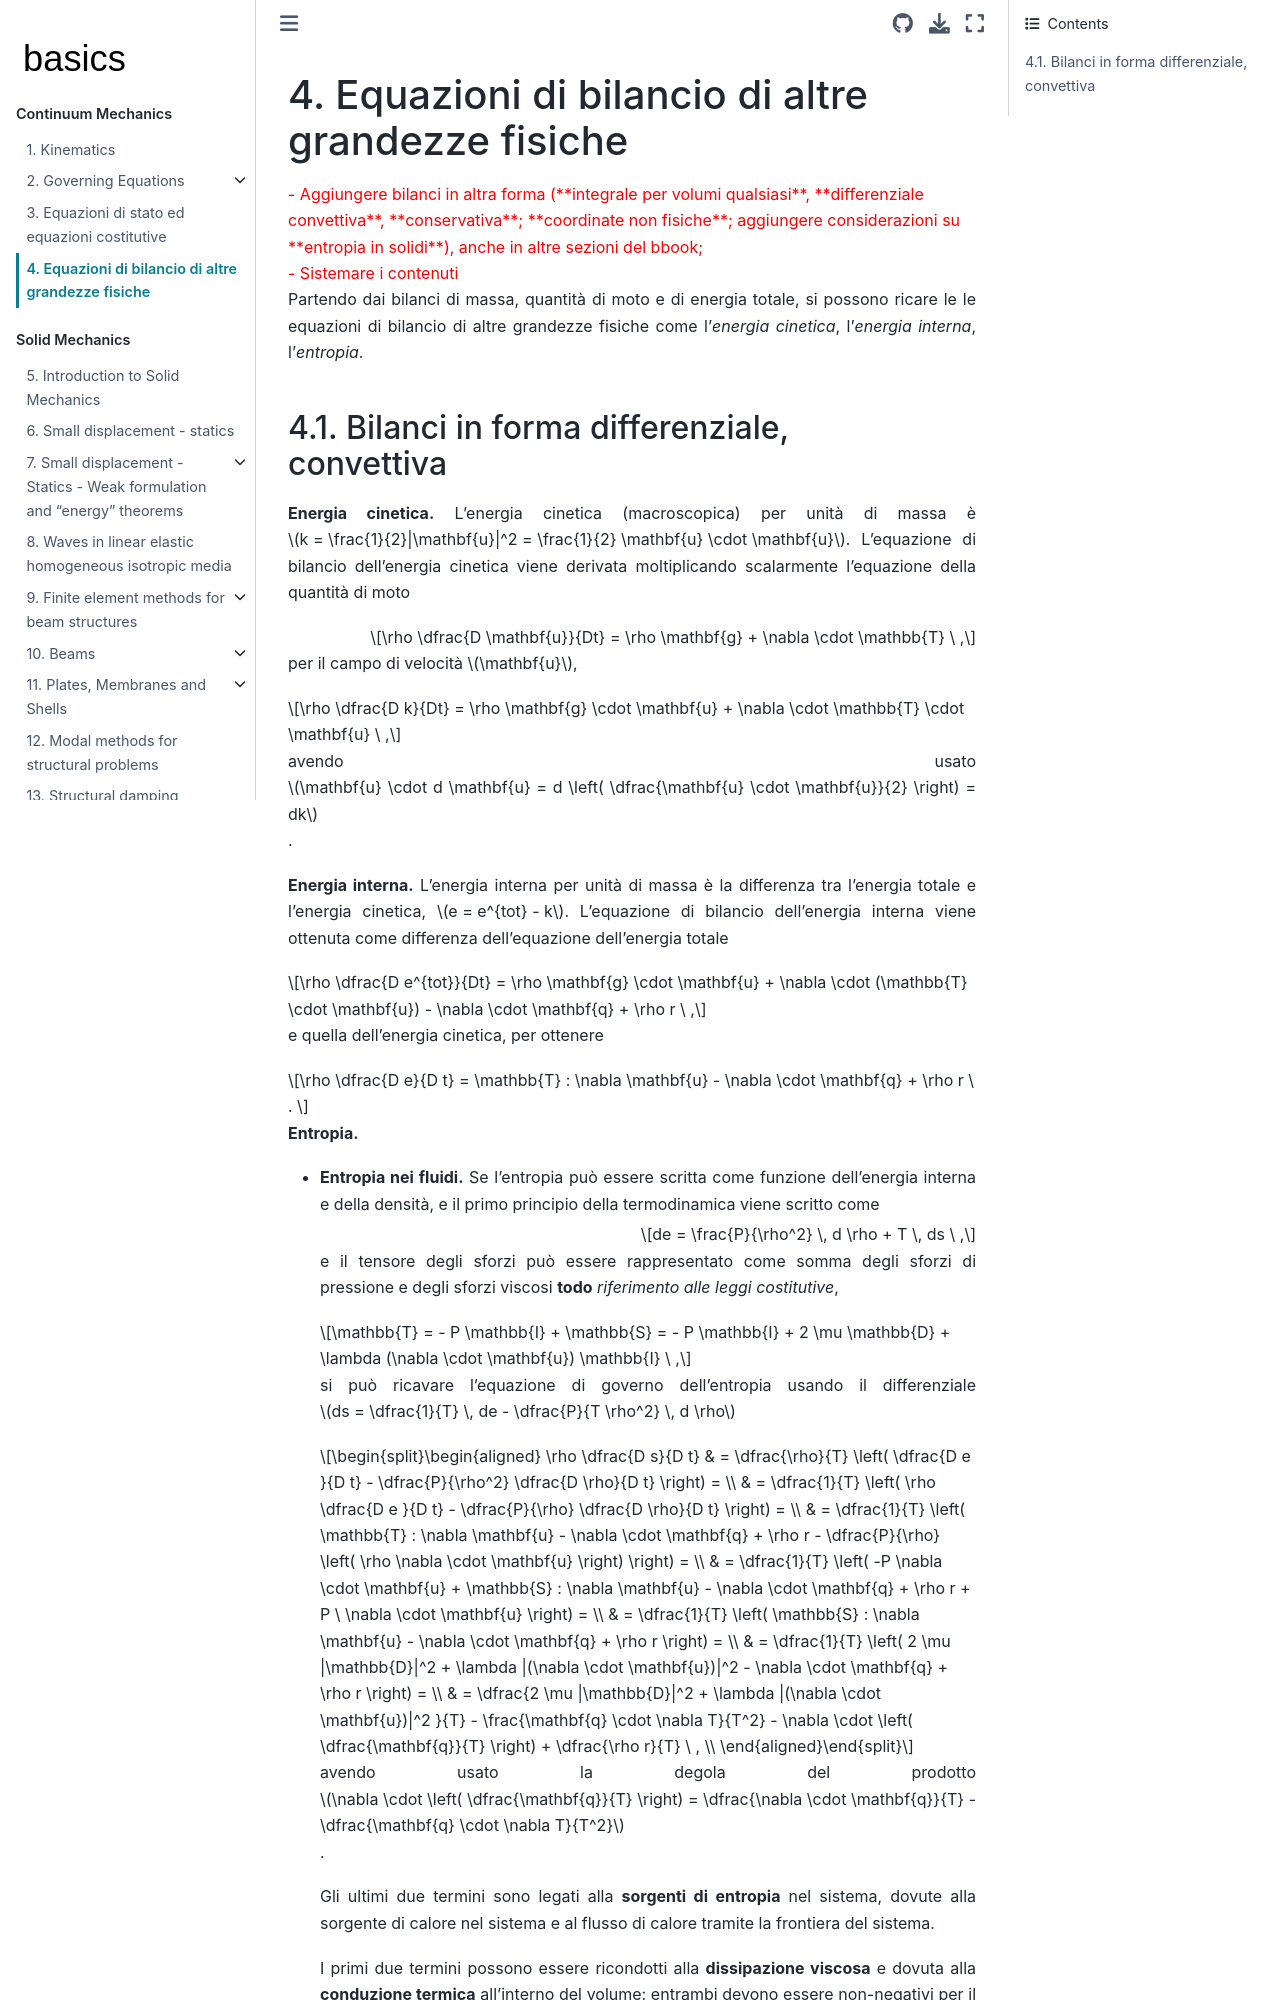

repository: Basics2022/bbooks-physics-continuum-mechanics · page: ch/continuum/derived-balances.html · generator: jekyll

(continuum:derived-balances)=
# Equazioni di bilancio di altre grandezze fisiche

<span style="color:red">
- Aggiungere bilanci in altra forma (**integrale per volumi qualsiasi**, **differenziale convettiva**, **conservativa**; **coordinate non fisiche**; aggiungere considerazioni su **entropia in solidi**), anche in altre sezioni del bbook;
</span><br>
<span style="color:red">
- Sistemare i contenuti
</span><br>

Partendo dai bilanci di massa, quantità di moto e di energia totale, si possono ricare le le equazioni di bilancio di altre grandezze fisiche come l'*energia cinetica*, l'*energia interna*, l'*entropia*.
